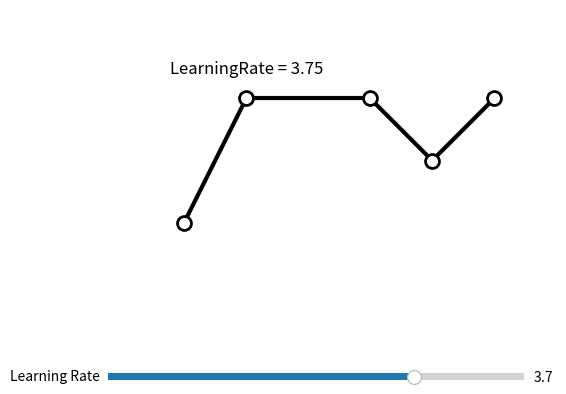

Write the Python code that produced this figure.
import matplotlib.pyplot as plt
from matplotlib.widgets import Slider

# Initialize figure and axes
fig, ax = plt.subplots()
plt.subplots_adjust(bottom=0.25)  # Adjust space for the slider

# Coordinates for the joints and links
joints = [(0, 0), (0.5, 1), (1.5, 1), (2, 0.5), (2.5, 1)]
links = [(0, 1), (1, 2), (2, 3), (3, 4)]

# Plot links
for start, end in links:
    x = [joints[start][0], joints[end][0]]
    y = [joints[start][1], joints[end][1]]
    ax.plot(x, y, 'k-', lw=3)

# Plot joints
for x, y in joints:
    ax.plot(x, y, 'wo', markersize=10, markeredgecolor='k', markeredgewidth=2)

# Add learning rate text
learning_rate = 3.75
text = ax.text(0.5, 1.2, f"LearningRate = {learning_rate}", fontsize=12, ha='center')

# Add slider
ax_slider = plt.axes([0.2, 0.1, 0.65, 0.03])  # Position of the slider
slider = Slider(ax_slider, 'Learning Rate', 0.1, 5.0, valinit=learning_rate, valstep=0.1)

# Update function for the slider
def update(val):
    new_rate = slider.val
    text.set_text(f"LearningRate = {new_rate:.2f}")
    fig.canvas.draw_idle()

slider.on_changed(update)

# Customize axes
ax.set_xlim(-1, 3)
ax.set_ylim(-1, 2)
ax.set_aspect('equal', adjustable='datalim')
ax.axis('off')

plt.show()
